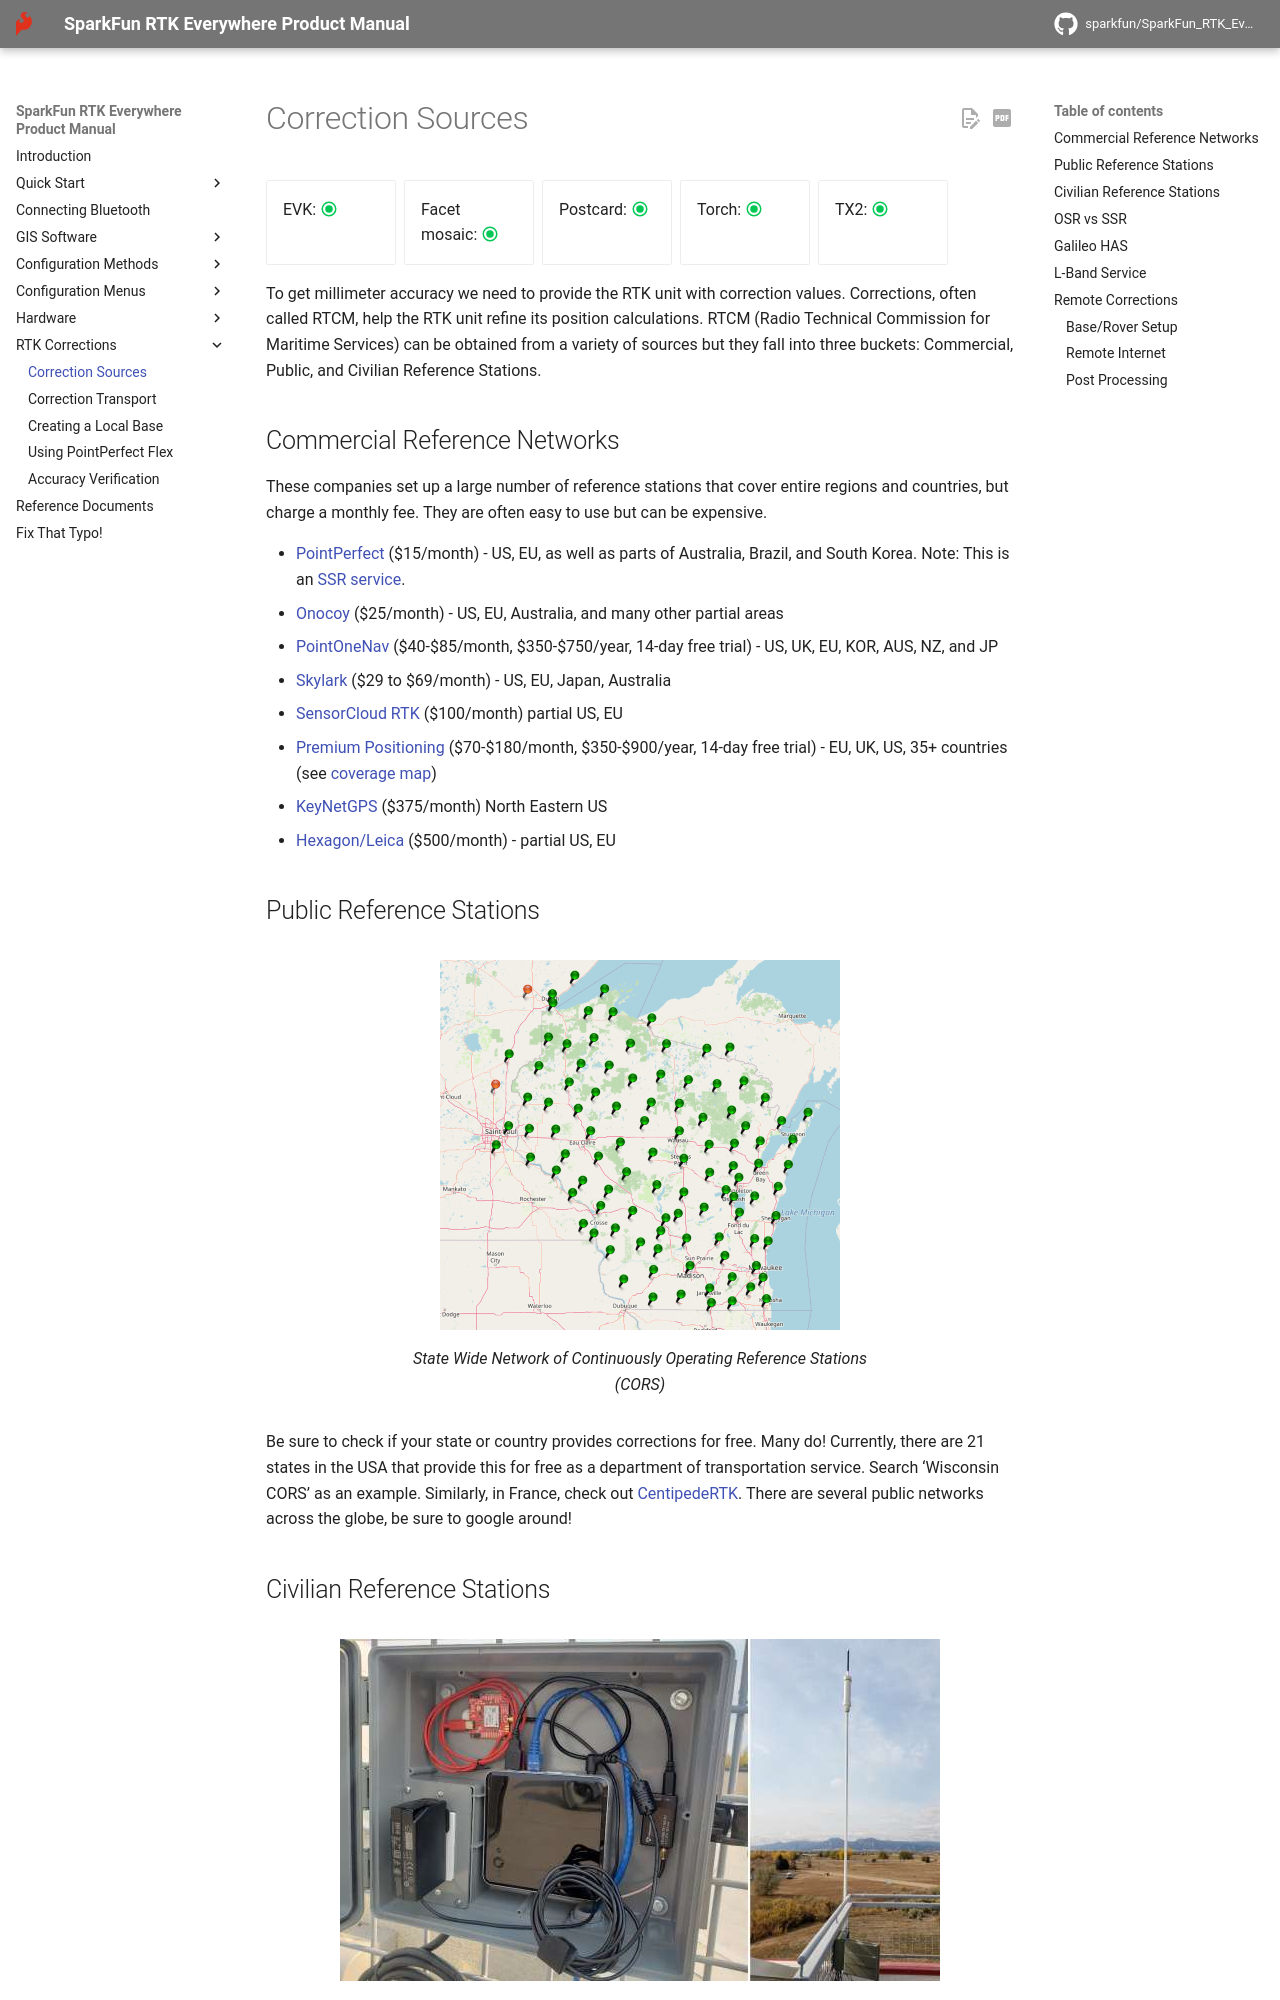

repository: sparkfun/SparkFun_RTK_Everywhere_Firmware · page: correction_sources/index.html · generator: mkdocs

# Correction Sources

<!--
Compatibility Icons
====================================================================================

:material-radiobox-marked:{ .support-full title="Feature Supported" }
:material-radiobox-indeterminate-variant:{ .support-partial title="Feature Partially Supported" }
:material-radiobox-blank:{ .support-none title="Feature Not Supported" }
-->

<div class="grid cards fill" markdown>

- EVK: :material-radiobox-marked:{ .support-full title="Feature Supported" }
- Facet mosaic: :material-radiobox-marked:{ .support-full title="Feature Supported" }
- Postcard: :material-radiobox-marked:{ .support-full title="Feature Supported" }
- Torch: :material-radiobox-marked:{ .support-full title="Feature Supported" }
- TX2: :material-radiobox-marked:{ .support-full title="Feature Supported" }

</div>

To get millimeter accuracy we need to provide the RTK unit with correction values. Corrections, often called RTCM, help the RTK unit refine its position calculations. RTCM (Radio Technical Commission for Maritime Services) can be obtained from a variety of sources but they fall into three buckets: Commercial, Public, and Civilian Reference Stations.

## Commercial Reference Networks

These companies set up a large number of reference stations that cover entire regions and countries, but charge a monthly fee. They are often easy to use but can be expensive.

- [PointPerfect](https://docs.sparkfun.com/SparkFun_RTK_Everywhere_Firmware/quickstart-torch/#pointperfect-corrections) ($15/month) - US, EU, as well as parts of Australia, Brazil, and South Korea. Note: This is an [SSR service](https://docs.sparkfun.com/SparkFun_RTK_Everywhere_Firmware/correction_sources/#osr-vs-ssr).
- [Onocoy](https://console.onocoy.com/explorer) ($25/month) - US, EU, Australia, and many other partial areas
- [PointOneNav](https://app.pointonenav.com/trial?src=sparkfun) (\$40-\$85/month, \$350-\$750/year, 14-day free trial) - US, UK, EU, KOR, AUS, NZ, and JP
- [Skylark](https://www.swiftnav.com/skylark) ($29 to $69/month) - US, EU, Japan, Australia
- [SensorCloud RTK](https://rtk.sensorcloud.com/pricing/) ($100/month) partial US, EU
- [Premium Positioning](https://www.premium-positioning.com) (\$70-\$180/month, \$350-\$900/year, 14-day free trial) - EU, UK, US, 35+ countries (see [coverage map](https://www.premium-positioning.com/coverage))
- [KeyNetGPS](https://www.keypre.com/KeynetGPS) ($375/month) North Eastern US
- [Hexagon/Leica](https://hxgnsmartnet.com/en-US) ($500/month) - partial US, EU

## Public Reference Stations

<figure markdown>
![Wisconsin network of CORS](./img/Corrections/SparkFun NTRIP 7 - Wisconsin Map.png)
<figcaption markdown>
State Wide Network of Continuously Operating Reference Stations (CORS)
</figcaption>
</figure>

Be sure to check if your state or country provides corrections for free. Many do! Currently, there are 21 states in the USA that provide this for free as a department of transportation service. Search ‘Wisconsin CORS’ as an example. Similarly, in France, check out [CentipedeRTK](https://docs.centipede.fr/). There are several public networks across the globe, be sure to google around!

## Civilian Reference Stations

<figure markdown>
![SparkFun Base Station Enclosure](./img/Corrections/Roof_Enclosure.jpg)
<figcaption markdown>
The base station at SparkFun
</figcaption>
</figure>

You can set up your own correction source. This is done with a 2nd GNSS receiver that is stationary, often called a Base Station. There is just the one-time upfront cost of the Base Station hardware. See the [Creating a Permanent Base](https://docs.sparkfun.com/SparkFun_RTK_Everywhere_Firmware/permanent_base/) document for more information.
